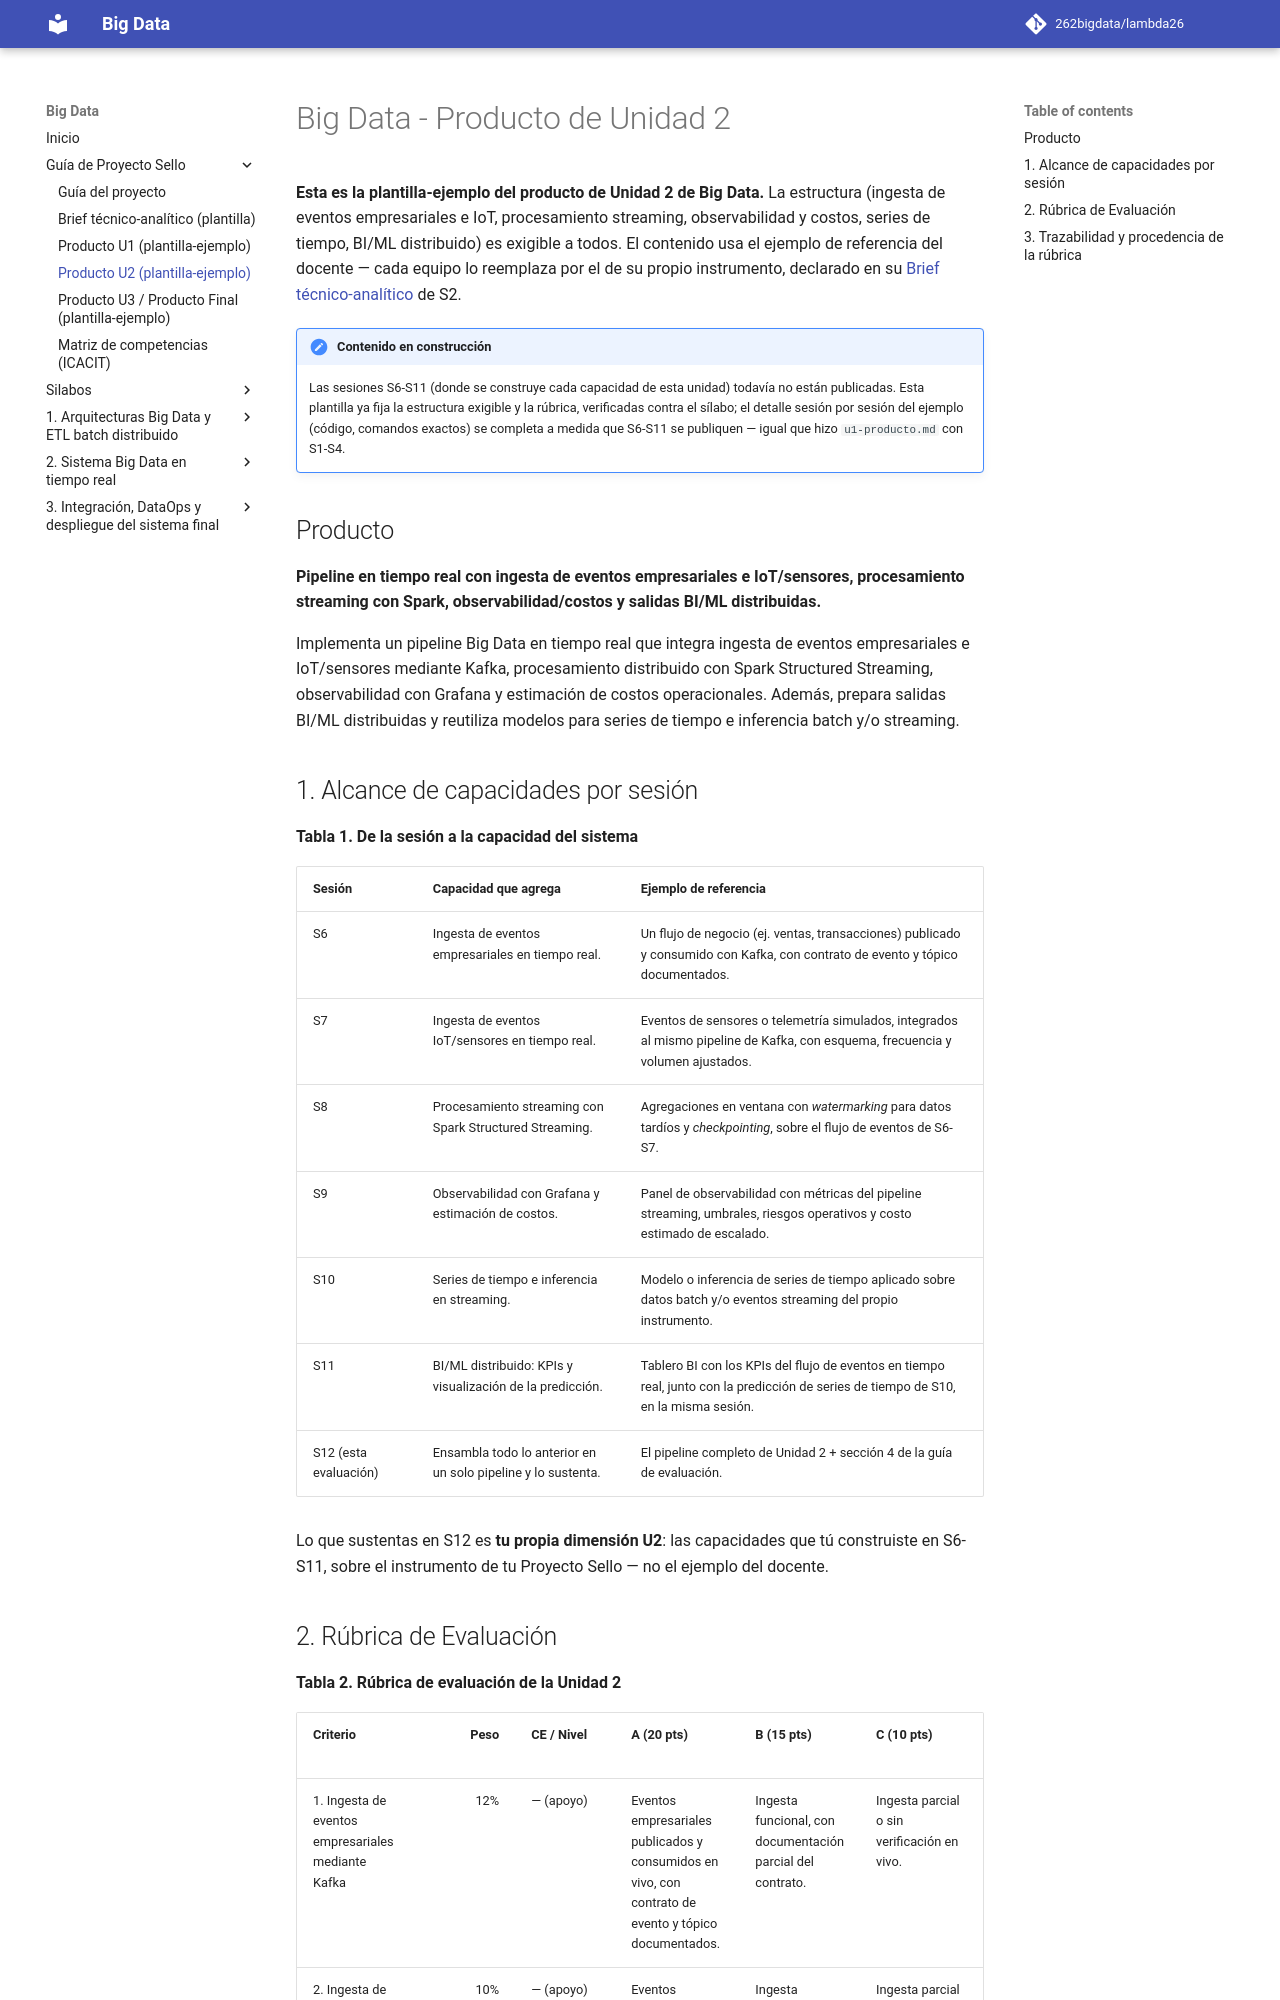

repository: Nick-Saim-MJ/Analisis_de_trafico_de_red · page: proyecto-sello/u2-producto/index.html · generator: mkdocs

# Big Data - Producto de Unidad 2

**Esta es la plantilla-ejemplo del producto de Unidad 2 de Big Data.** La estructura (ingesta de eventos empresariales e IoT, procesamiento streaming, observabilidad y costos, series de tiempo, BI/ML distribuido) es exigible a todos. El contenido usa el ejemplo de referencia del docente — cada equipo lo reemplaza por el de su propio instrumento, declarado en su [Brief técnico-analítico](brief.md) de S2.

!!! note "Contenido en construcción"
    Las sesiones S6-S11 (donde se construye cada capacidad de esta unidad) todavía no están publicadas. Esta plantilla ya fija la estructura exigible y la rúbrica, verificadas contra el sílabo; el detalle sesión por sesión del ejemplo (código, comandos exactos) se completa a medida que S6-S11 se publiquen — igual que hizo `u1-producto.md` con S1-S4.

## Producto

**Pipeline en tiempo real con ingesta de eventos empresariales e IoT/sensores, procesamiento streaming con Spark, observabilidad/costos y salidas BI/ML distribuidas.**

Implementa un pipeline Big Data en tiempo real que integra ingesta de eventos empresariales e IoT/sensores mediante Kafka, procesamiento distribuido con Spark Structured Streaming, observabilidad con Grafana y estimación de costos operacionales. Además, prepara salidas BI/ML distribuidas y reutiliza modelos para series de tiempo e inferencia batch y/o streaming.

## 1. Alcance de capacidades por sesión

**Tabla 1. De la sesión a la capacidad del sistema**

| Sesión | Capacidad que agrega | Ejemplo de referencia |
|---|---|---|
| S6 | Ingesta de eventos empresariales en tiempo real. | Un flujo de negocio (ej. ventas, transacciones) publicado y consumido con Kafka, con contrato de evento y tópico documentados. |
| S7 | Ingesta de eventos IoT/sensores en tiempo real. | Eventos de sensores o telemetría simulados, integrados al mismo pipeline de Kafka, con esquema, frecuencia y volumen ajustados. |
| S8 | Procesamiento streaming con Spark Structured Streaming. | Agregaciones en ventana con *watermarking* para datos tardíos y *checkpointing*, sobre el flujo de eventos de S6-S7. |
| S9 | Observabilidad con Grafana y estimación de costos. | Panel de observabilidad con métricas del pipeline streaming, umbrales, riesgos operativos y costo estimado de escalado. |
| S10 | Series de tiempo e inferencia en streaming. | Modelo o inferencia de series de tiempo aplicado sobre datos batch y/o eventos streaming del propio instrumento. |
| S11 | BI/ML distribuido: KPIs y visualización de la predicción. | Tablero BI con los KPIs del flujo de eventos en tiempo real, junto con la predicción de series de tiempo de S10, en la misma sesión. |
| S12 (esta evaluación) | Ensambla todo lo anterior en un solo pipeline y lo sustenta. | El pipeline completo de Unidad 2 + sección 4 de la guía de evaluación. |

Lo que sustentas en S12 es **tu propia dimensión U2**: las capacidades que tú construiste en S6-S11, sobre el instrumento de tu Proyecto Sello — no el ejemplo del docente.
